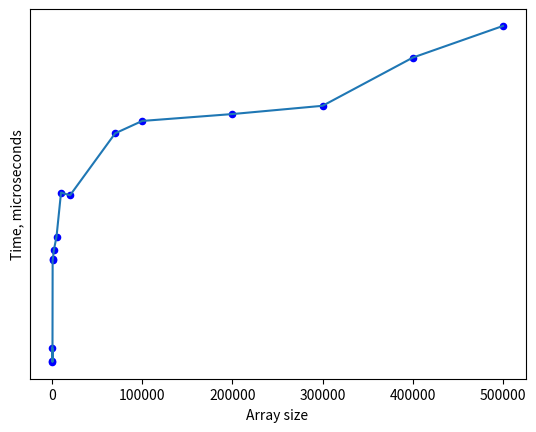

Source code (Python):
import matplotlib.pyplot as plt
import numpy as np

x = [100, 200, 500, 700, 1000, 2000, 5000, 10000, 20000, 70000, 100000, 200000, 300000, 400000, 500000]
y = [79, 88, 78, 152, 153, 159, 169, 201, 199, 244,  253, 258, 264, 299, 322]

plt.xticks(np.arange(0, 600000, step = 100000))
plt.yticks(np.arange(0, 1500000, step = 100000))

plt.scatter(x, y, s=20, c='b')
plt.plot(x,y)

plt.xlabel('Array size')
plt.ylabel('Time, microseconds')
plt.show()
